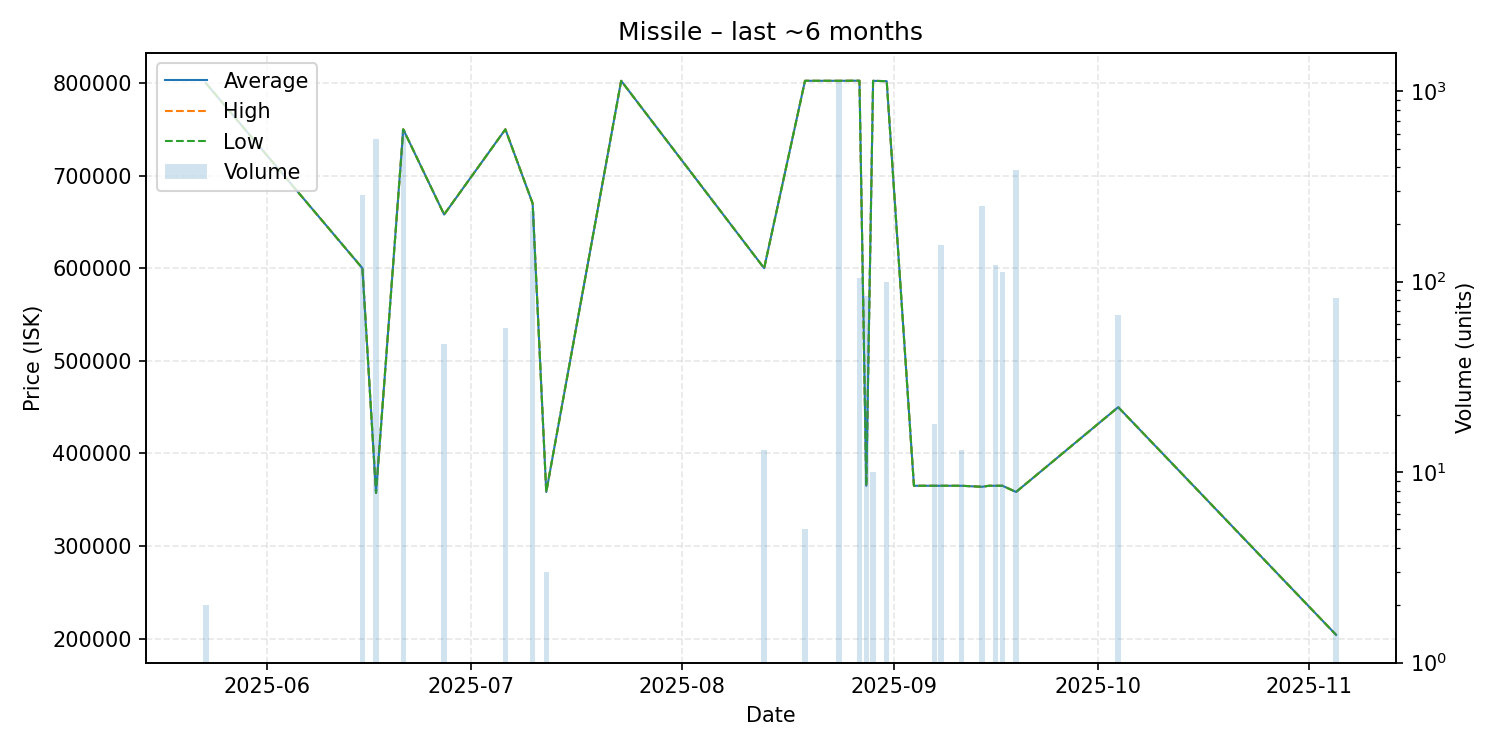

The table this chart was drawn from, first rows:
date, average, highest, lowest, order_count, volume
2025-05-23, 800000, 800000, 800000, 1, 2
2025-06-15, 600000, 600000, 600000, 1, 284
2025-06-17, 357400, 357400, 357400, 2, 562
2025-06-21, 750000, 750000, 750000, 3, 626
2025-06-27, 658000, 658000, 658000, 1, 47
2025-07-06, 750000, 750000, 750000, 1, 57
2025-07-10, 670000, 670000, 670000, 1, 235
2025-07-12, 358400, 358400, 358400, 1, 3
2025-07-23, 802400, 802400, 802400, 1, 1
2025-08-13, 600000, 600000, 600000, 1, 13
2025-08-19, 802400, 802400, 802400, 1, 5
2025-08-24, 802400, 802400, 802400, 1, 1118
2025-08-27, 802500, 802500, 802500, 2, 104
2025-08-28, 365100, 365100, 365100, 2, 84
2025-08-29, 802400, 802400, 802400, 1, 10
2025-08-31, 802000, 802000, 802000, 1, 100
2025-09-04, 365100, 365100, 365100, 1, 1
2025-09-07, 365100, 365100, 365100, 1, 18
2025-09-08, 365100, 365100, 365100, 1, 156
2025-09-11, 365100, 365100, 365100, 1, 13
2025-09-14, 364000, 364000, 364000, 1, 250
2025-09-15, 365100, 365100, 365100, 1, 1
2025-09-16, 365100, 365100, 365100, 1, 123
2025-09-17, 365100, 365100, 365100, 1, 113
2025-09-19, 358400, 358400, 358400, 2, 385
2025-10-04, 450000, 450000, 450000, 1, 67
2025-11-05, 204100, 204100, 204100, 1, 82
